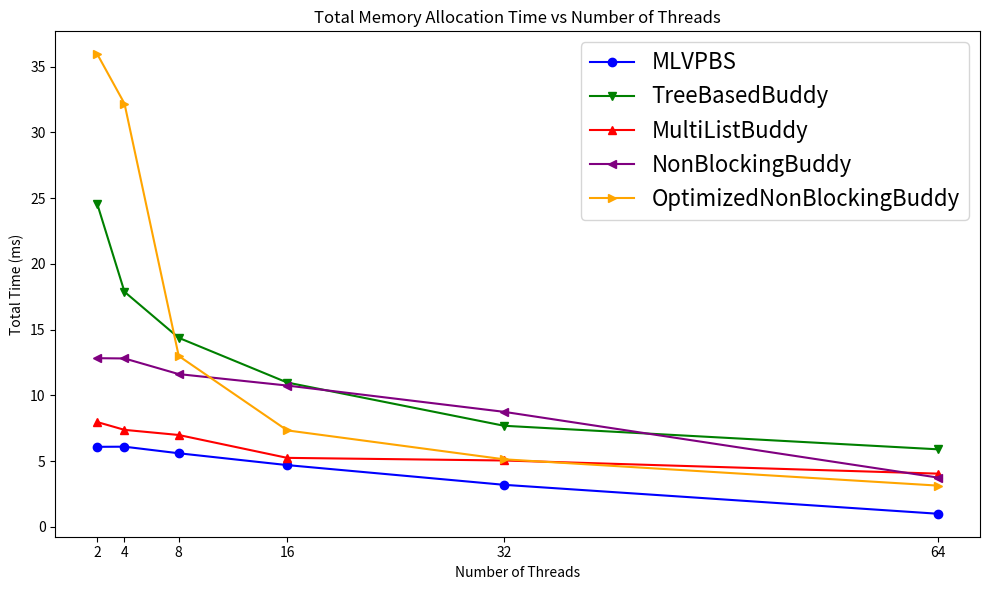

The matplotlib source for this figure:
import matplotlib.pyplot as plt

# Data for the strategies
threads = [2, 4, 8, 16, 32, 64]

buddy_system_times = [6.09, 6.10, 5.60, 4.70, 3.20, 1.00]
tree_based_buddy_times = [24.53, 17.88, 14.38, 10.98, 7.69, 5.90]
multi_list_buddy_times = [7.97, 7.38, 6.990, 5.25, 5.05, 4.05]
non_blocking_buddy_times = [12.83, 12.81, 11.62, 10.75, 8.75, 3.75]
optimized_non_blocking_buddy_times = [35.94, 32.19, 13.00, 7.34, 5.14, 3.14]

# Create the plot
plt.figure(figsize=(10, 6))

# Plot for each strategy
plt.plot(threads, buddy_system_times, label='MLVPBS', marker='o', color='blue')
plt.plot(threads, tree_based_buddy_times, label='TreeBasedBuddy', marker='v', color='green')
plt.plot(threads, multi_list_buddy_times, label='MultiListBuddy', marker='^', color='red')
plt.plot(threads, non_blocking_buddy_times, label='NonBlockingBuddy', marker='<', color='purple')
plt.plot(threads, optimized_non_blocking_buddy_times, label='OptimizedNonBlockingBuddy', marker='>', color='orange')

# Add labels and title
plt.xlabel('Number of Threads')
plt.ylabel('Total Time (ms)')
plt.title('Total Memory Allocation Time vs Number of Threads')

# Set custom x-ticks
plt.xticks(threads)

# Display the legend
plt.legend(fontsize=16)  # Yo

# Show the grid and plot

plt.tight_layout()
plt.show()
